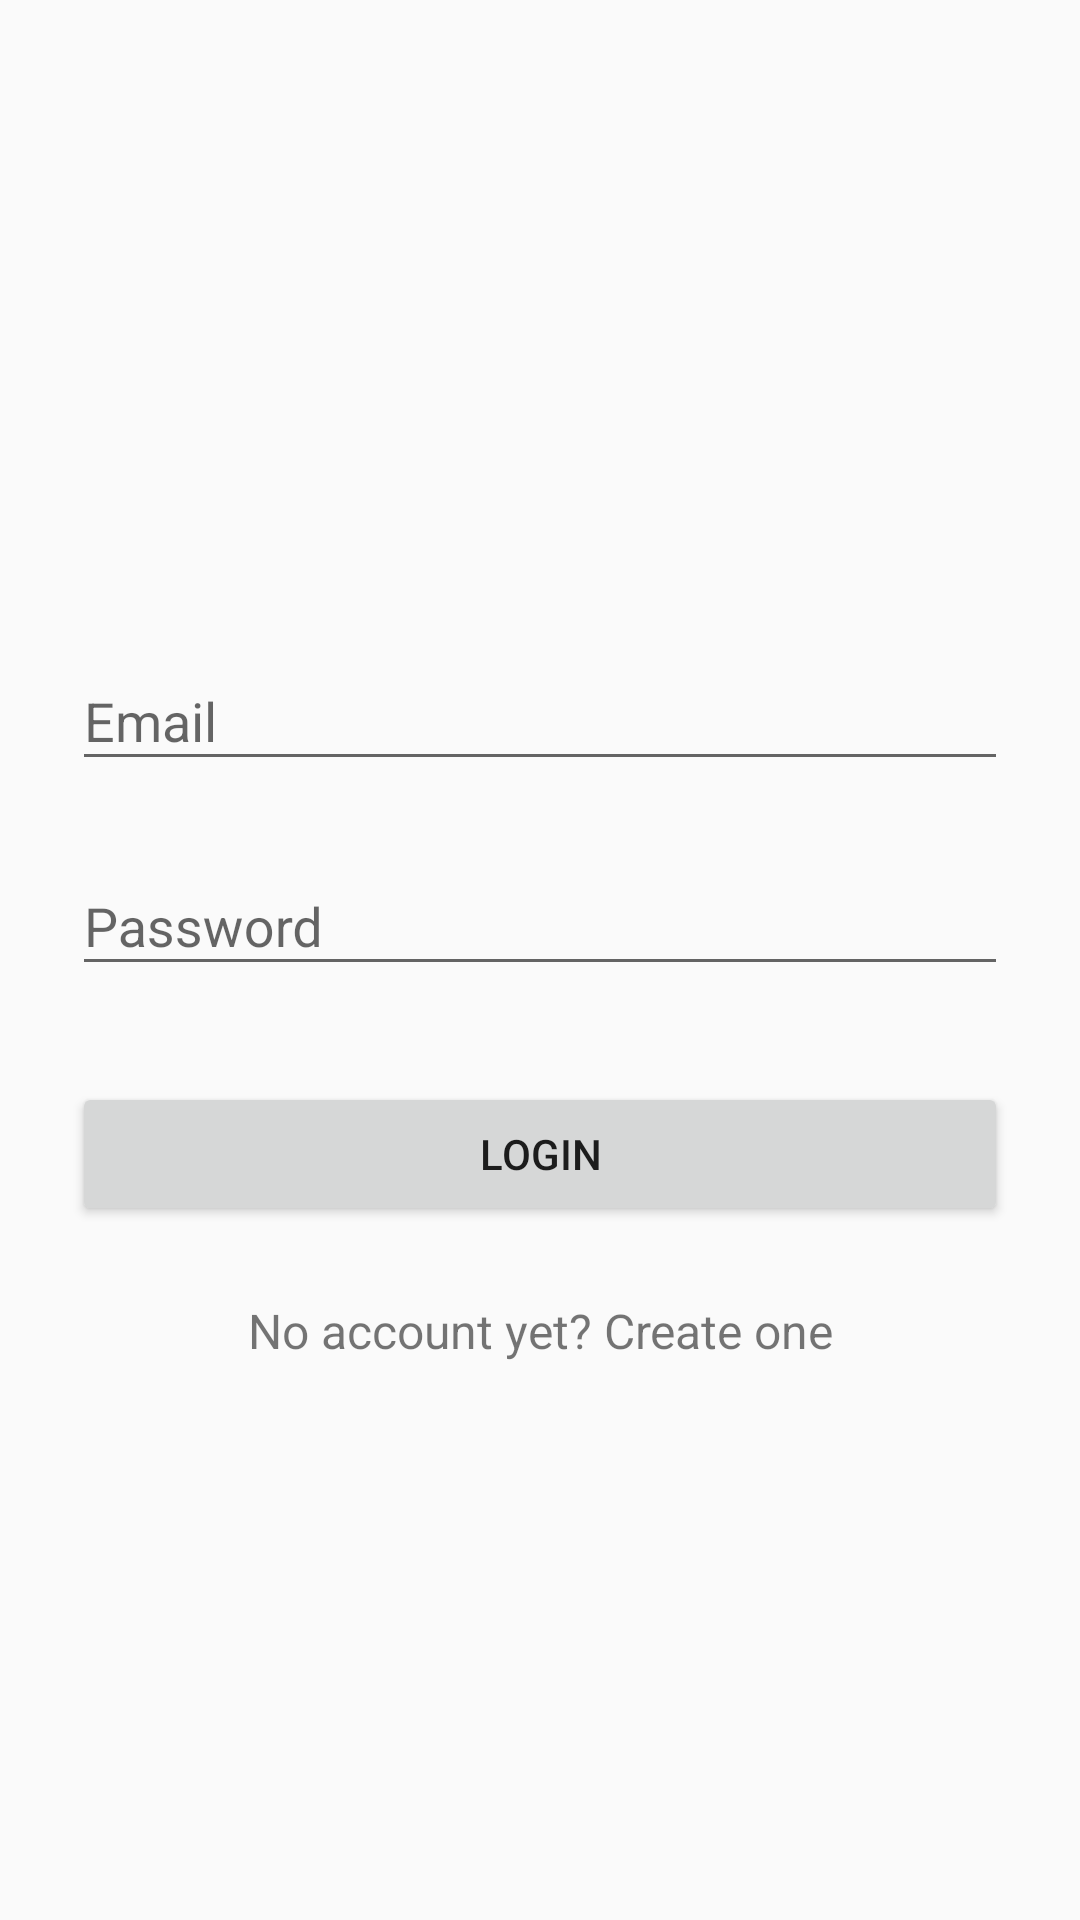

Here is an Android app screen rendered from its layout file. Give the layout XML and the strings, colors and styles it references.
<!-- AndroidManifest.xml: application theme AppTheme -->
<!-- res/layout/activity_login.xml -->
<?xml version="1.0" encoding="utf-8"?>
<ScrollView xmlns:android="http://schemas.android.com/apk/res/android"
    android:layout_width="fill_parent"
    android:layout_height="fill_parent"
    android:fitsSystemWindows="true">

    <LinearLayout
        android:orientation="vertical"
        android:layout_width="match_parent"
        android:layout_height="wrap_content"
        android:paddingTop="56dp"
        android:paddingLeft="24dp"
        android:paddingRight="24dp"
        android:weightSum="1">

        <ImageView android:src="@drawable/my_logo"
            android:layout_width="300dp"
            android:layout_height="120dp"

            android:layout_marginBottom="24dp"
            android:layout_gravity="center_horizontal"
            android:layout_weight="0.26" />

        
        <android.support.design.widget.TextInputLayout
            android:layout_width="match_parent"
            android:layout_height="wrap_content"
            android:layout_marginTop="8dp"
            android:layout_marginBottom="8dp">
            <EditText android:id="@+id/input_email"
                android:layout_width="match_parent"
                android:layout_height="wrap_content"
                android:inputType="textEmailAddress"
                android:hint="Email" />
        </android.support.design.widget.TextInputLayout>

        
        <android.support.design.widget.TextInputLayout
            android:layout_width="match_parent"
            android:layout_height="wrap_content"
            android:layout_marginTop="8dp"
            android:layout_marginBottom="8dp">
            <EditText android:id="@+id/input_password"
                android:layout_width="match_parent"
                android:layout_height="wrap_content"
                android:inputType="textPassword"
                android:hint="Password"/>
        </android.support.design.widget.TextInputLayout>

        <android.support.v7.widget.AppCompatButton
            android:id="@+id/btn_login"
            android:layout_width="fill_parent"
            android:layout_height="wrap_content"
            android:layout_marginTop="24dp"
            android:layout_marginBottom="24dp"
            android:padding="12dp"
            android:text="Login"/>

        <TextView android:id="@+id/link_signup"
            android:layout_width="fill_parent"
            android:layout_height="wrap_content"
            android:layout_marginBottom="24dp"
            android:text="No account yet? Create one"
            android:gravity="center"
            android:textSize="16dip"/>

    </LinearLayout>


</ScrollView>
<!-- resources referenced by this layout -->
<resources>
  <style name="AppTheme" parent="Theme.AppCompat.Light.DarkActionBar">
          
          <item name="colorPrimary">@color/colorPrimary</item>
          <item name="colorPrimaryDark">@color/colorPrimaryDark</item>
          <item name="colorAccent">#2196f3</item>
          <item name="windowActionBar">false</item>
          <item name="windowNoTitle">true</item>
      </style>
  <color name="colorPrimary">#3F51B5</color>
  <color name="colorPrimaryDark">#303F9F</color>
</resources>
